Image classification data set "classification_dataset" (HarishRaghav25/Rice-and-Maize-pest-detection on GitHub). Class labels (16): maize curvularia leaf spot, maize maydis leaf blight, maize sorghum downy mildew, maize turcicum leaf blight, maize healthy, maize aphid, maize fall armyworm, rice bacterial leaf blight, rice brown spot, rice false smut, rice leaf sheath blight, rice healthy, rice leaf folder, rice skipper, rice white stem borer, rice yellow stem borer.

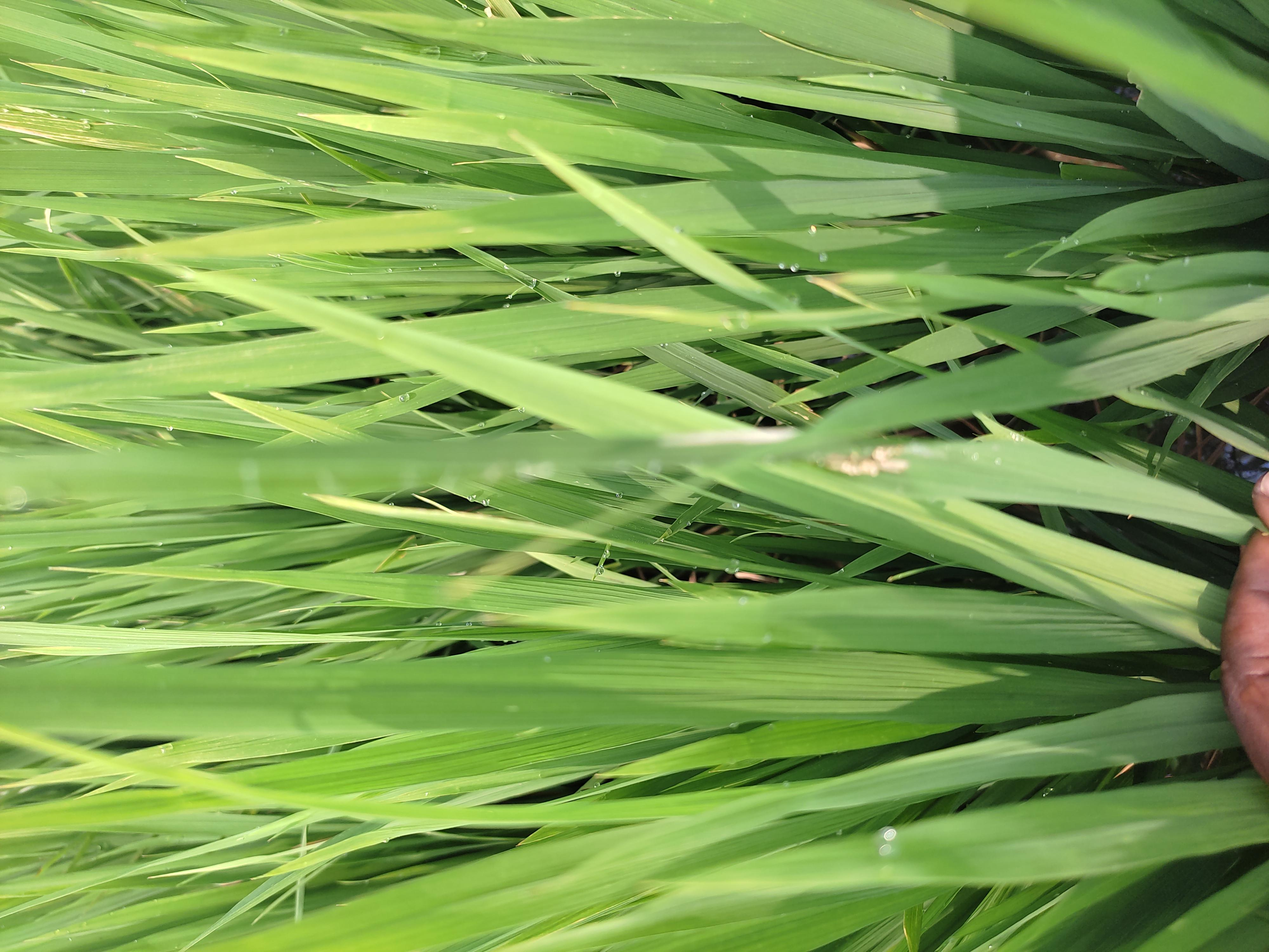
Label: rice leaf folder

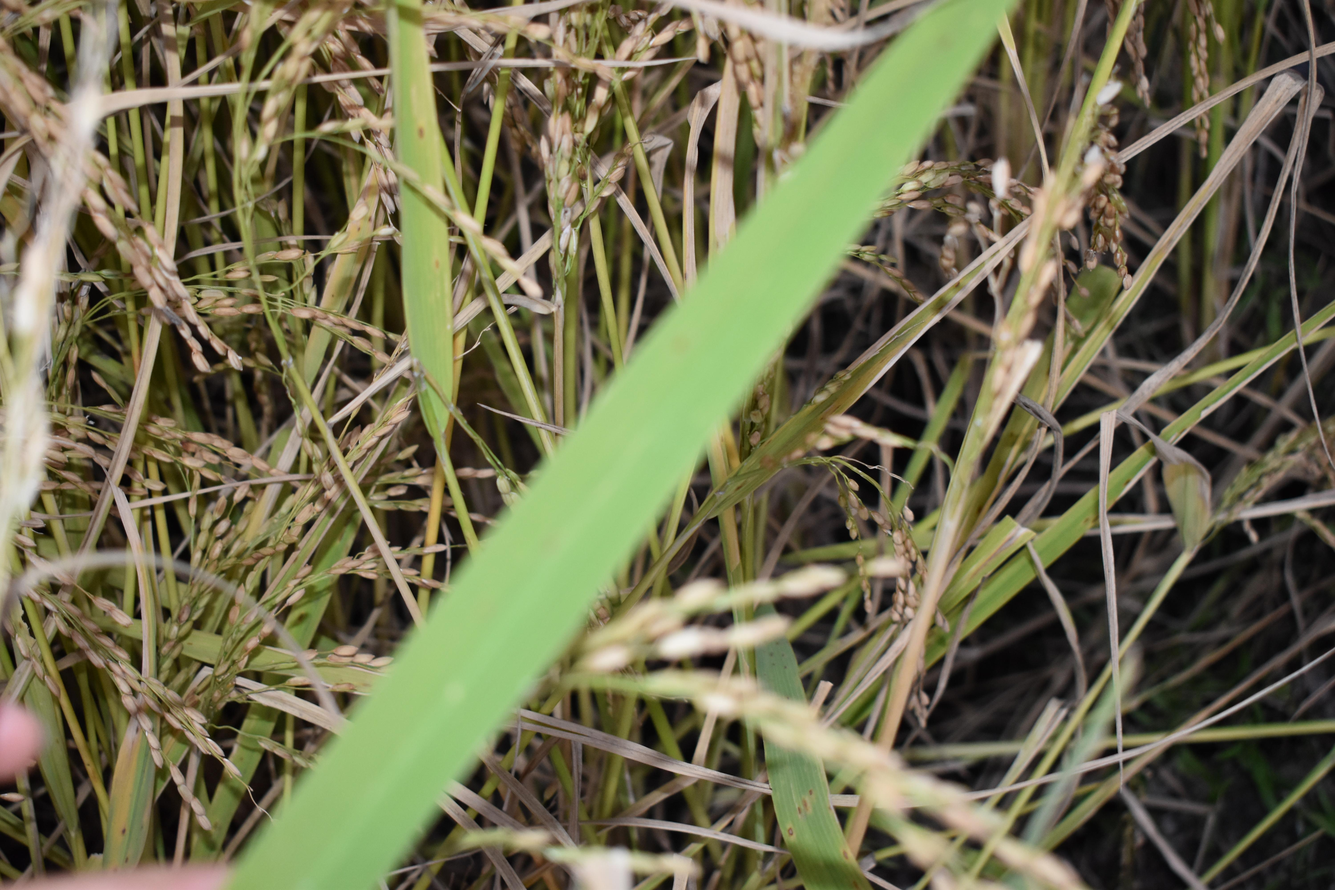
Label: rice healthy

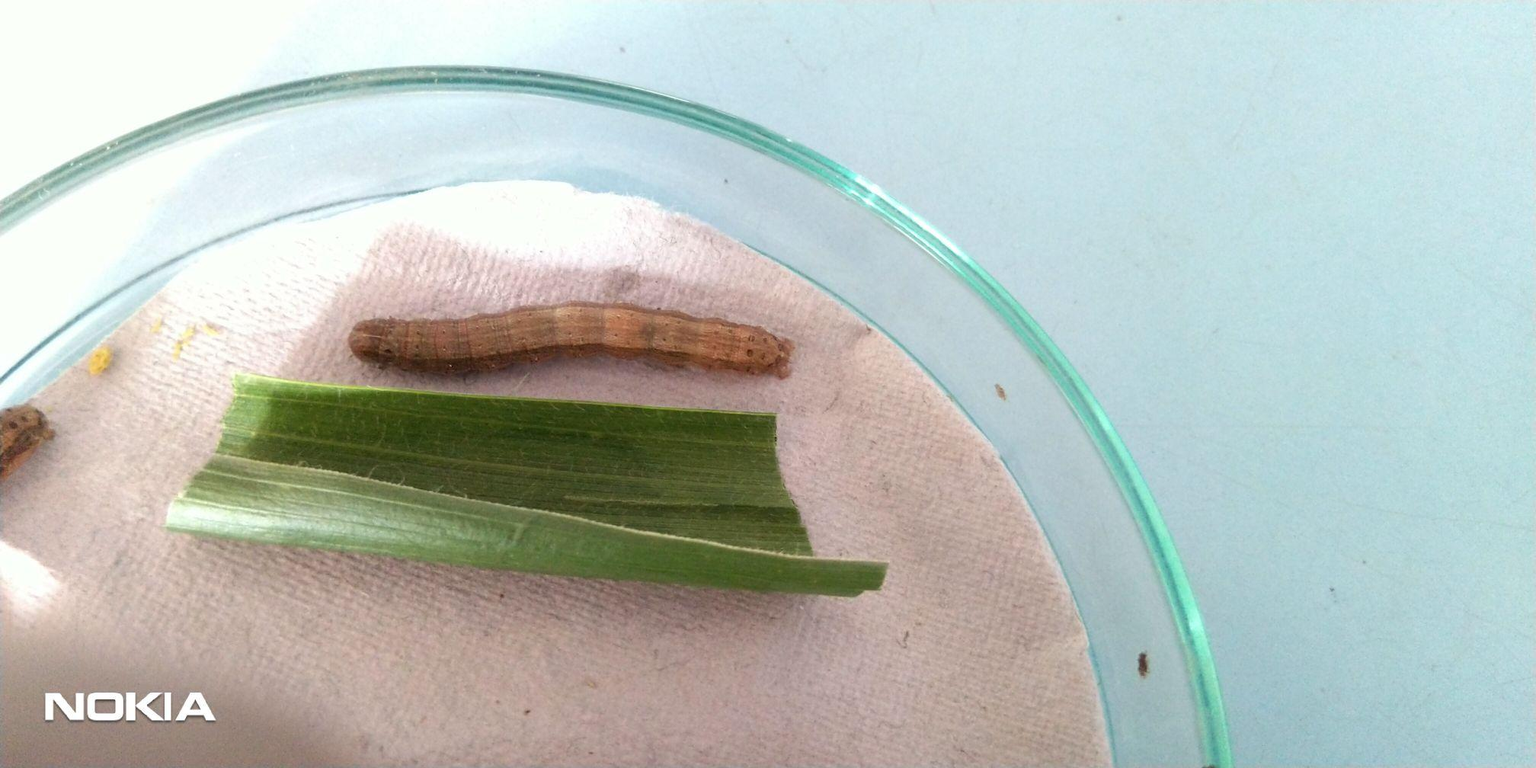
Label: maize fall armyworm

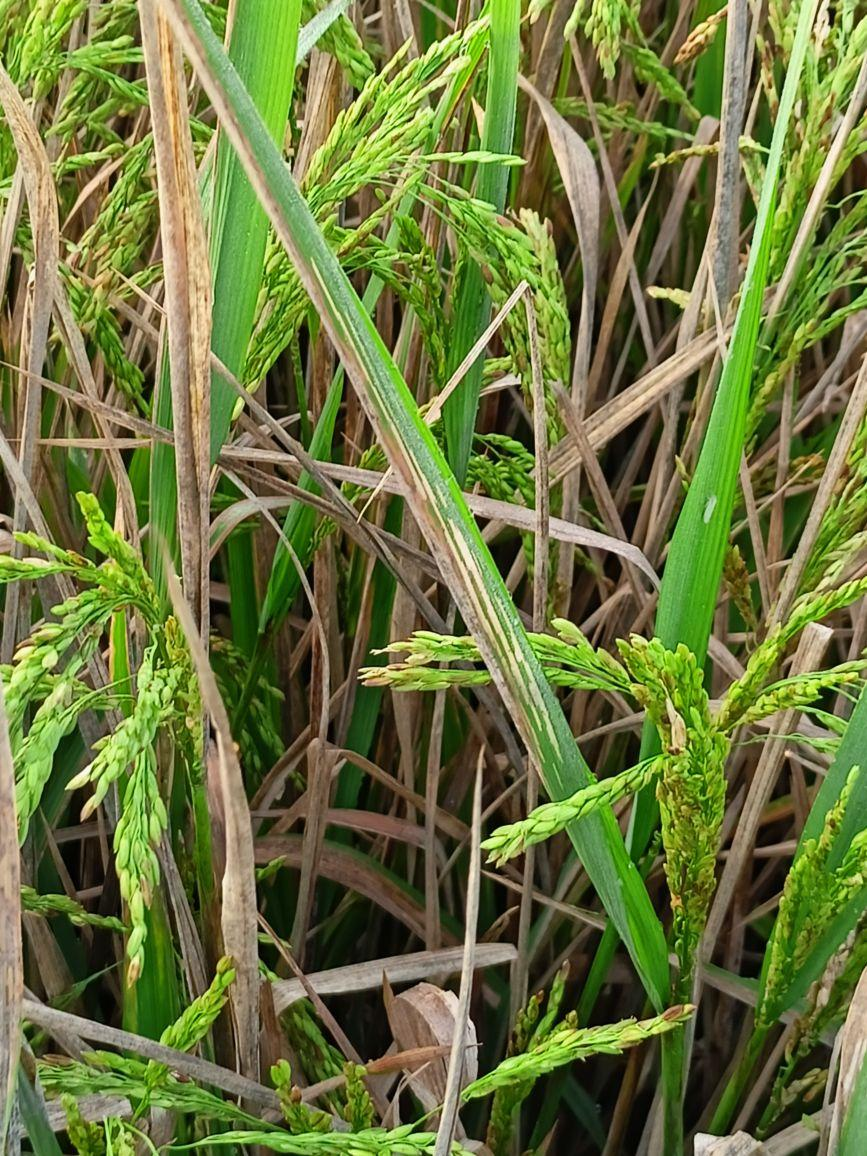
Label: rice bacterial leaf blight

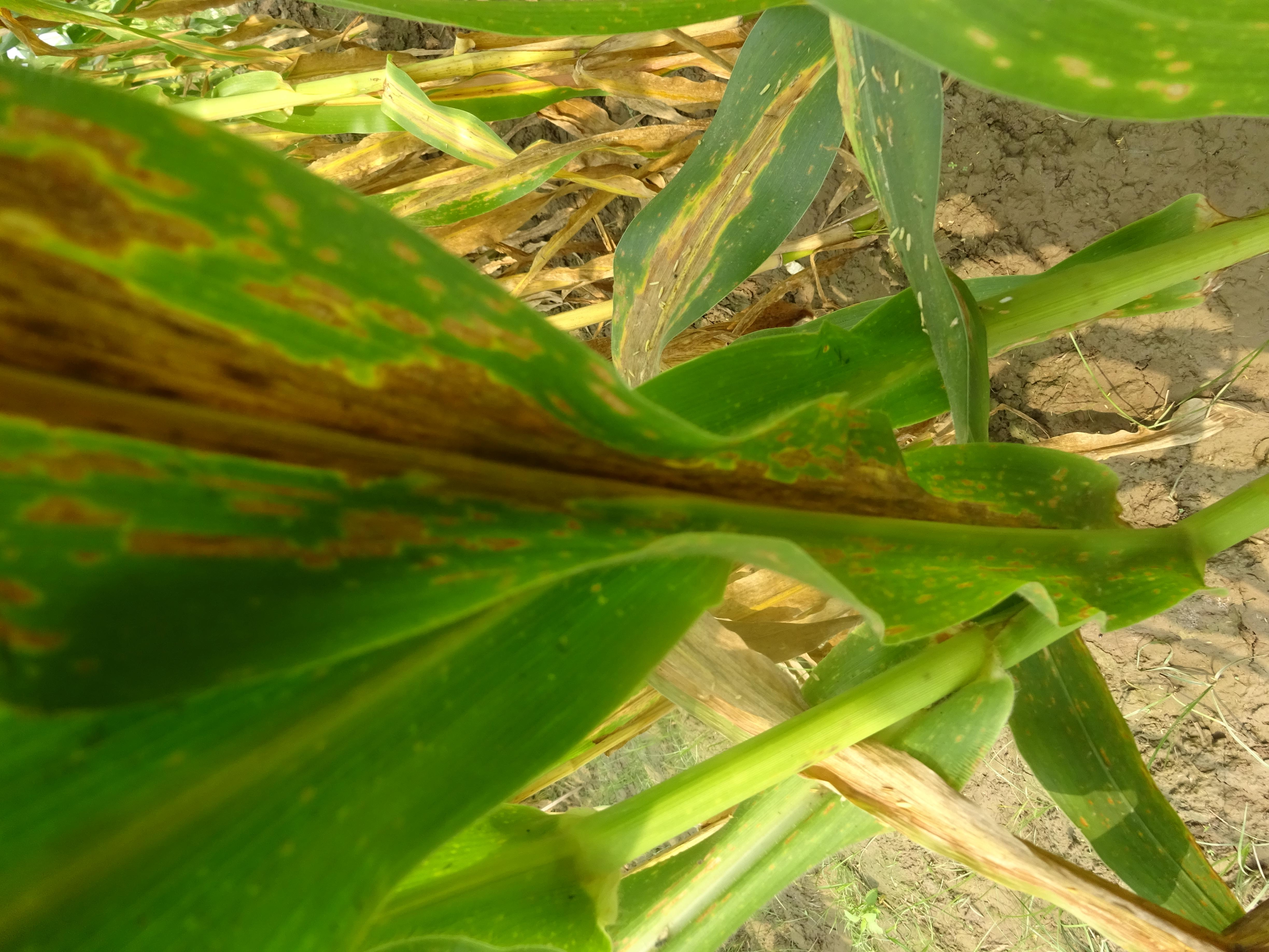
Label: maize maydis leaf blight

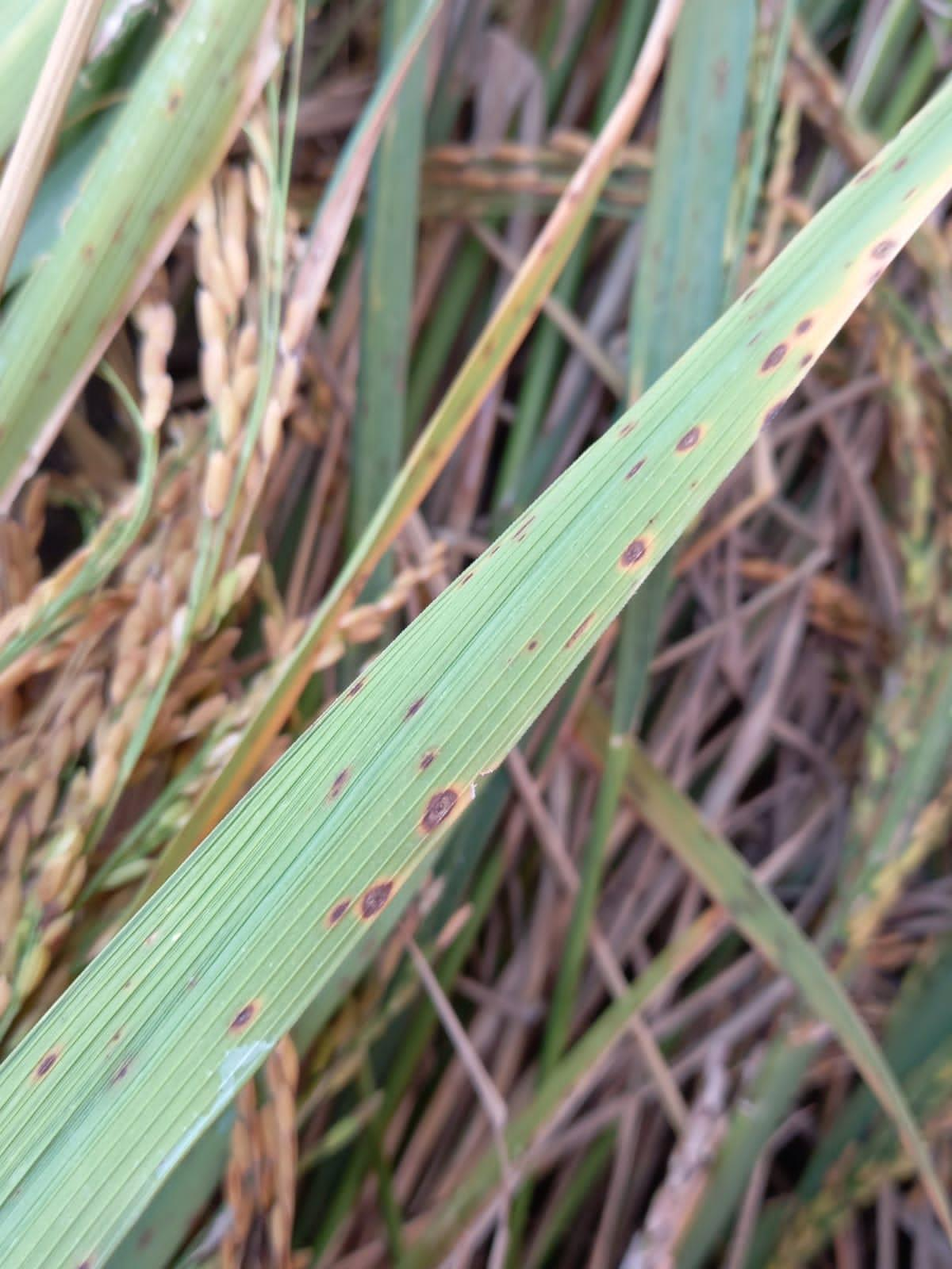
Label: rice brown spot
